Run: headless pygame with SDL's dummy video driver; simulated clock (each Clock.tick advances the game by its frame time, no real sleeping); random seed 0; keys injected as events and as key.get_pressed() state; mouse plan: one left click at the window centre at the start of phase 2, then a move to the lower-right quarter at the start of phase 3.
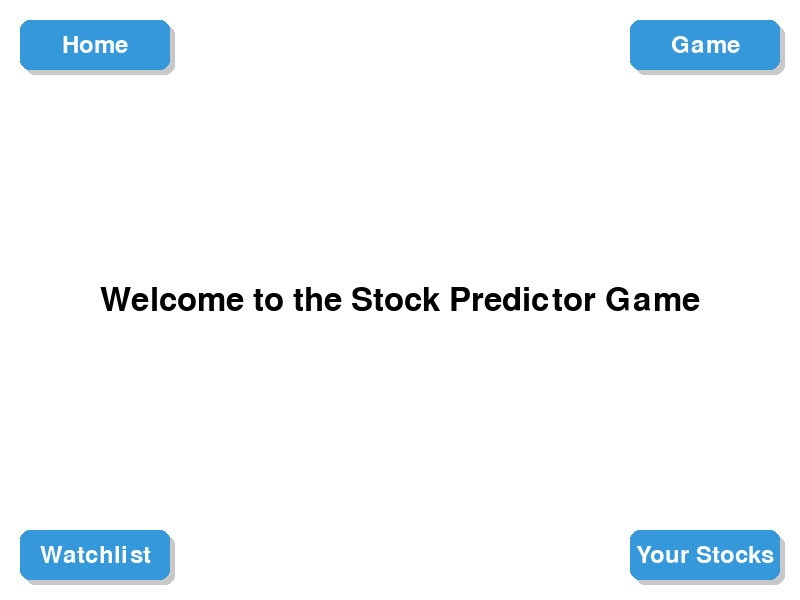
Frame 1 of 4 · flips 1–60 · no input
Frame 2 of 4 · flips 61–180 · clicked the window centre · tapped SPACE, RETURN · held RIGHT (→), D · screen unchanged from frame 1, image omitted
Frame 3 of 4 · flips 181–300 · moved the mouse to the lower-right quarter · held DOWN (↓), S · screen unchanged from frame 2, image omitted
Frame 4 of 4 · flips 301–420 · held LEFT (←), A, UP (↑), W · screen unchanged from frame 3, image omitted

The pygame program that drew these frames:

import pygame
import sys

pygame.init()

SCREEN_WIDTH = 800
SCREEN_HEIGHT = 600
screen = pygame.display.set_mode((SCREEN_WIDTH, SCREEN_HEIGHT))
pygame.display.set_caption("Stock Predictor Game")

WHITE = (255, 255, 255)
BLACK = (0, 0, 0)
GRAY = (230, 230, 230)
BLUE = (52, 152, 219)
LIGHT_BLUE = (41, 128, 185)
SHADOW_COLOR = (200, 200, 200)

font = pygame.font.Font(None, 36)
title_font = pygame.font.Font(None, 48)

def draw_button_with_shadow(surface, color, rect, shadow_color, corner_radius, shadow_offset=5):
    shadow_rect = rect.copy()
    shadow_rect.x += shadow_offset
    shadow_rect.y += shadow_offset
    pygame.draw.rect(surface, shadow_color, shadow_rect, border_radius=corner_radius)
    pygame.draw.rect(surface, color, rect, border_radius=corner_radius)

buttons = {
    "Home": pygame.Rect(20, 20, 150, 50),  # Top-left corner
    "Game": pygame.Rect(SCREEN_WIDTH - 170, 20, 150, 50),  # Top-right corner
    "Watchlist": pygame.Rect(20, SCREEN_HEIGHT - 70, 150, 50),  # Bottom-left corner
    "Your Stocks": pygame.Rect(SCREEN_WIDTH - 170, SCREEN_HEIGHT - 70, 150, 50),  # Bottom-right corner
}

def draw_buttons():
    mouse_pos = pygame.mouse.get_pos()
    for name, rect in buttons.items():
        if rect.collidepoint(mouse_pos):
            color = LIGHT_BLUE
        else:
            color = BLUE

        draw_button_with_shadow(screen, color, rect, SHADOW_COLOR, 10)

        text = font.render(name, True, WHITE)
        text_rect = text.get_rect(center=rect.center)
        screen.blit(text, text_rect)

def draw_welcome_message():
    text = title_font.render("Welcome to the Stock Predictor Game", True, BLACK)
    text_rect = text.get_rect(center=(SCREEN_WIDTH // 2, SCREEN_HEIGHT // 2))
    screen.blit(text, text_rect)

def draw_home_screen():
    text = title_font.render("Home Screen", True, BLACK)
    text_rect = text.get_rect(center=(SCREEN_WIDTH // 2, SCREEN_HEIGHT // 2))
    screen.blit(text, text_rect)

def draw_game_screen():
    text = title_font.render("Game Screen", True, BLACK)
    text_rect = text.get_rect(center=(SCREEN_WIDTH // 2, SCREEN_HEIGHT // 2))
    screen.blit(text, text_rect)

def draw_watchlist_screen():
    text = title_font.render("Watchlist Screen", True, BLACK)
    text_rect = text.get_rect(center=(SCREEN_WIDTH // 2, SCREEN_HEIGHT // 2))
    screen.blit(text, text_rect)

def draw_your_stocks_screen():
    text = title_font.render("Your Stocks Screen", True, BLACK)
    text_rect = text.get_rect(center=(SCREEN_WIDTH // 2, SCREEN_HEIGHT // 2))
    screen.blit(text, text_rect)

current_screen = "main"  
running = True
while running:
    screen.fill(WHITE)

    for event in pygame.event.get():
        if event.type == pygame.QUIT:
            running = False
        elif event.type == pygame.MOUSEBUTTONDOWN:
            if current_screen == "main":  
                for name, rect in buttons.items():
                    if rect.collidepoint(event.pos):
                        current_screen = name.lower()  
                        print(f"{name} button clicked")

    if current_screen == "main":
        draw_buttons()
        draw_welcome_message()
    elif current_screen == "home":
        draw_home_screen()
    elif current_screen == "game":
        draw_game_screen()
    elif current_screen == "watchlist":
        draw_watchlist_screen()
    elif current_screen == "your stocks":
        draw_your_stocks_screen()

    pygame.display.flip()

pygame.quit()
sys.exit()
